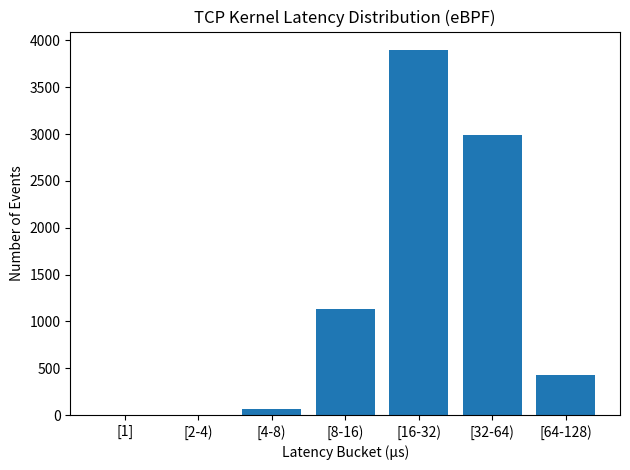

The script that saved this image:
import matplotlib.pyplot as plt

# Buckets directly from bpftrace output
latency_buckets = [
    "[1]",
    "[2-4)",
    "[4-8)",
    "[8-16)",
    "[16-32)",
    "[32-64)",
    "[64-128)"
]

counts = [1, 0, 69, 1134, 3899, 2993, 426]

plt.figure()

plt.bar(latency_buckets, counts)

plt.title("TCP Kernel Latency Distribution (eBPF)")
plt.xlabel("Latency Bucket (µs)")
plt.ylabel("Number of Events")

plt.tight_layout()
plt.show()
